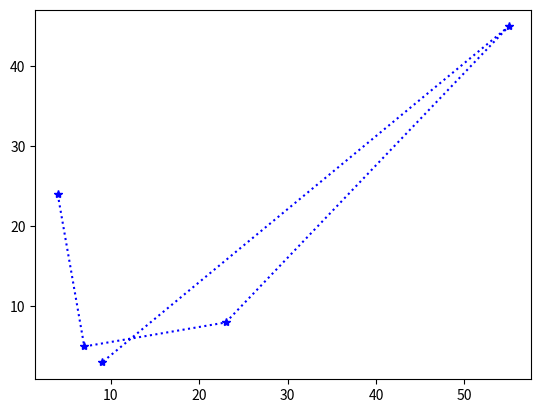

Python code for this plot:
import matplotlib.pyplot as plt
import numpy as np

xpoints=np.array([4,7,23,55,9])
ypoints=np.array([24,5,8,45,3])

plt.plot(xpoints,ypoints,"*:b")
plt.show()
